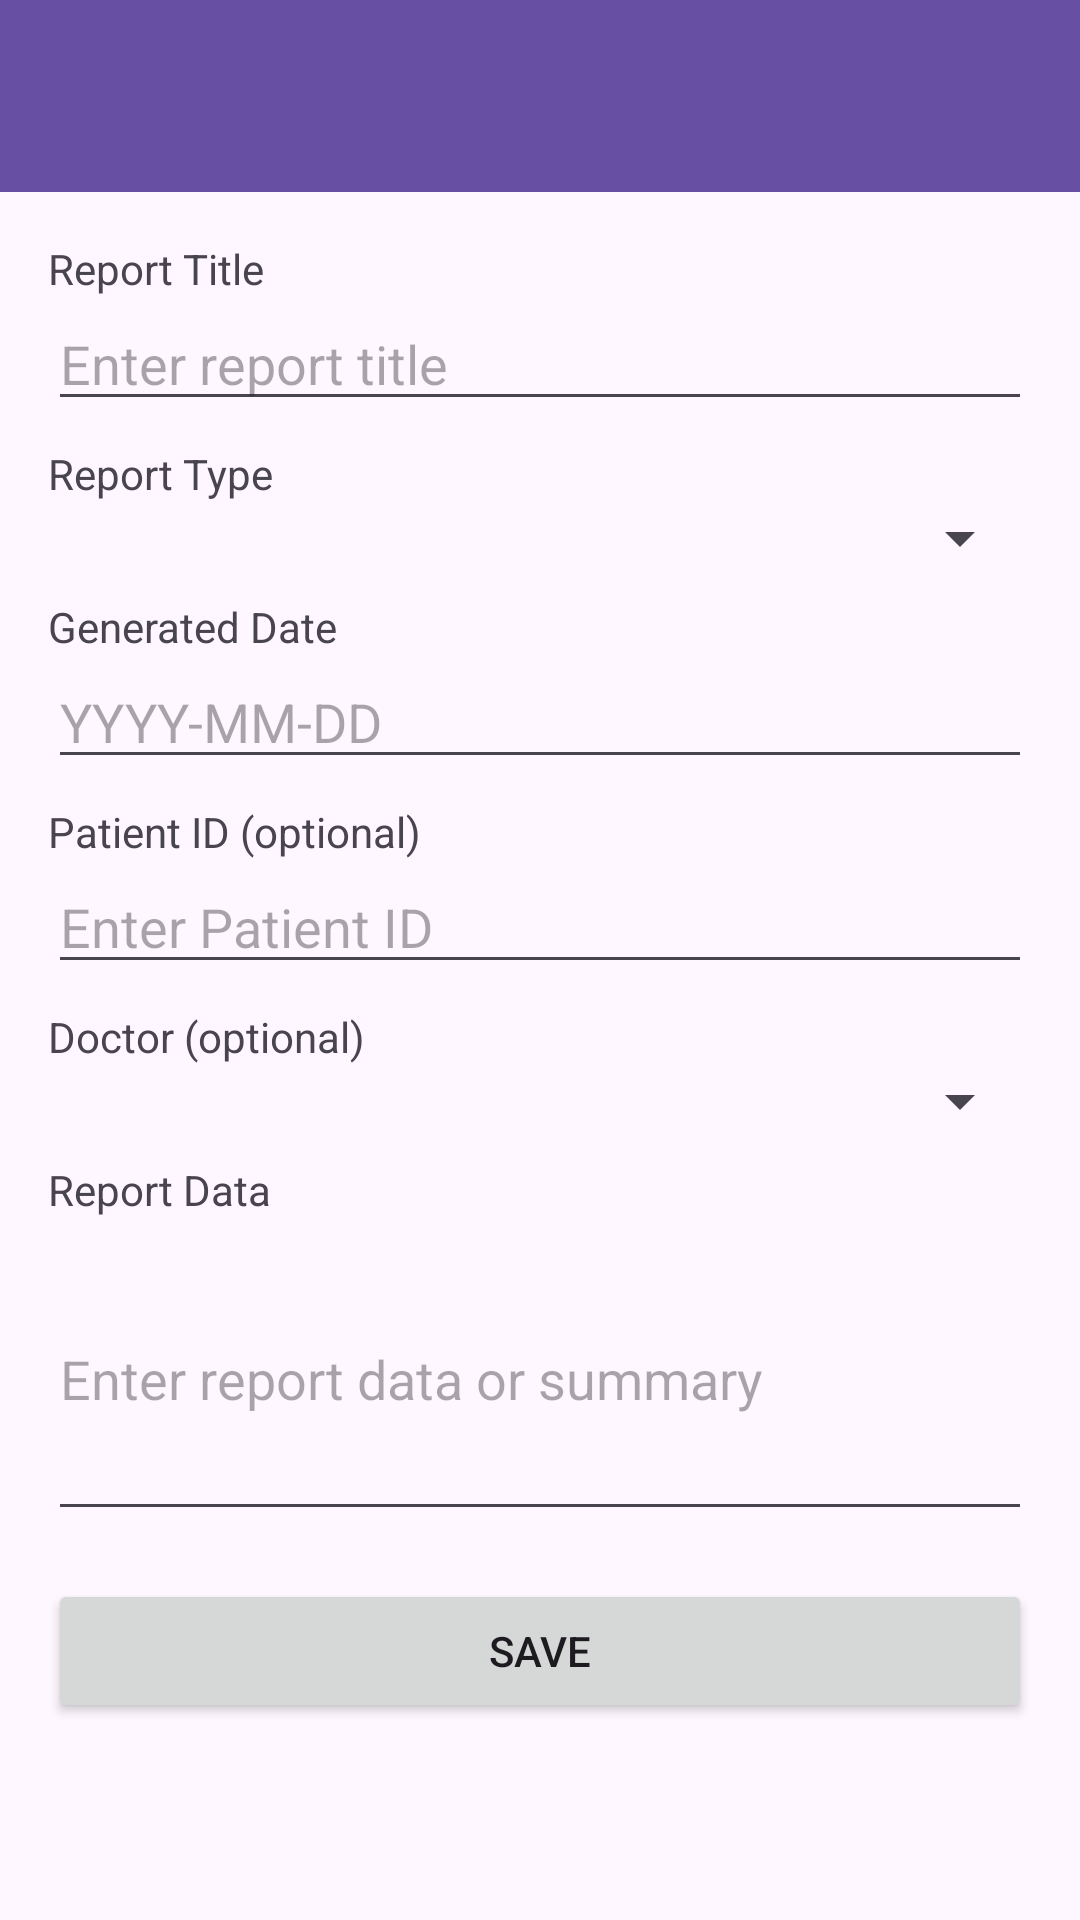

The Android layout XML behind this screen, and the referenced resources:
<!-- AndroidManifest.xml: application theme Theme._4200FinalProj -->
<!-- res/layout/activity_report_form.xml -->
<?xml version="1.0" encoding="utf-8"?>
<LinearLayout xmlns:android="http://schemas.android.com/apk/res/android"
    android:layout_width="match_parent"
    android:layout_height="match_parent"
    android:orientation="vertical">

    <androidx.appcompat.widget.Toolbar
        android:id="@+id/toolbar"
        android:layout_width="match_parent"
        android:layout_height="?attr/actionBarSize"
        android:background="?attr/colorPrimary"
        android:theme="@style/ThemeOverlay.AppCompat.Dark.ActionBar" />

    <ScrollView
        android:layout_width="match_parent"
        android:layout_height="match_parent">

        <LinearLayout
            android:layout_width="match_parent"
            android:layout_height="wrap_content"
            android:orientation="vertical"
            android:padding="16dp">

            <TextView
                android:layout_width="match_parent"
                android:layout_height="wrap_content"
                android:text="Report Title" />

            <EditText
                android:id="@+id/etTitle"
                android:layout_width="match_parent"
                android:layout_height="wrap_content"
                android:hint="Enter report title"
                android:inputType="text" />

            <TextView
                android:layout_width="match_parent"
                android:layout_height="wrap_content"
                android:text="Report Type"
                android:layout_marginTop="8dp" />

            <Spinner
                android:id="@+id/spinnerType"
                android:layout_width="match_parent"
                android:layout_height="wrap_content" />

            <TextView
                android:layout_width="match_parent"
                android:layout_height="wrap_content"
                android:text="Generated Date"
                android:layout_marginTop="8dp" />

            <EditText
                android:id="@+id/etGeneratedDate"
                android:layout_width="match_parent"
                android:layout_height="wrap_content"
                android:hint="YYYY-MM-DD"
                android:focusable="false" />

            <TextView
                android:layout_width="match_parent"
                android:layout_height="wrap_content"
                android:text="Patient ID (optional)"
                android:layout_marginTop="8dp" />

            <EditText
                android:id="@+id/etPatientId"
                android:layout_width="match_parent"
                android:layout_height="wrap_content"
                android:hint="Enter Patient ID"
                android:inputType="number" />

            <TextView
                android:layout_width="match_parent"
                android:layout_height="wrap_content"
                android:text="Doctor (optional)"
                android:layout_marginTop="8dp" />

            <Spinner
                android:id="@+id/spinnerDoctor"
                android:layout_width="match_parent"
                android:layout_height="wrap_content" />

            <TextView
                android:layout_width="match_parent"
                android:layout_height="wrap_content"
                android:text="Report Data"
                android:layout_marginTop="8dp" />

            <EditText
                android:id="@+id/etData"
                android:layout_width="match_parent"
                android:layout_height="wrap_content"
                android:hint="Enter report data or summary"
                android:inputType="textMultiLine"
                android:minLines="4" />

            <Button
                android:id="@+id/btnSave"
                android:layout_width="match_parent"
                android:layout_height="wrap_content"
                android:layout_marginTop="16dp"
                android:text="Save" />

        </LinearLayout>
    </ScrollView>

</LinearLayout>
<!-- resources referenced by this layout -->
<resources>
  <style name="Theme._4200FinalProj" parent="Base.Theme._4200FinalProj" />
  <style name="Base.Theme._4200FinalProj" parent="Theme.Material3.DayNight.NoActionBar">
          
          
      </style>
</resources>
